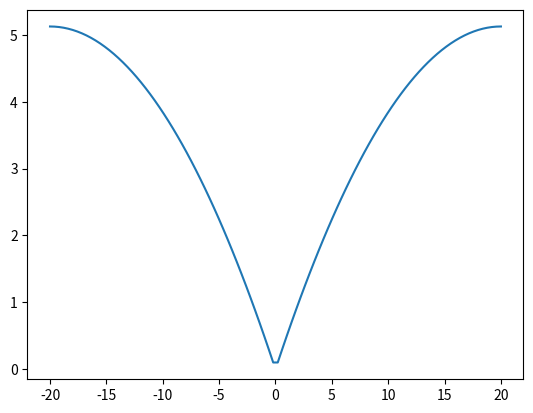

Here is the Python script that generated this plot:
import matplotlib.pyplot as plt
import numpy as np

# def scad_penalty(beta_hat, lambda_val, a_val):
#     is_linear = (np.abs(beta_hat) <= lambda_val)
#     is_quadratic = np.logical_and(lambda_val < np.abs(beta_hat), np.abs(beta_hat) <= a_val * lambda_val)
#     is_constant = (a_val * lambda_val) < np.abs(beta_hat)
    
#     linear_part = lambda_val * np.abs(beta_hat) * is_linear
#     quadratic_part = (2 * a_val * lambda_val * np.abs(beta_hat) - beta_hat**2 - lambda_val**2) / (2 * (a_val - 1)) * is_quadratic
#     constant_part = (lambda_val**2 * (a_val + 1)) / 2 * is_constant
#     return linear_part + quadratic_part + constant_part

def scad_penalty(beta, lambd, a):
    beta = np.abs(beta)
    penalty = np.zeros_like(beta)

    # region 1: |beta| <= lambda
    region1 = beta <= lambd
    penalty[region1] = lambd * beta[region1]

    # region 2: lambda < |beta| <= a * lambda
    region2 = (beta > lambd) & (beta <= a * lambd)
    penalty[region2] = (
        (-beta[region2]**2 + 2 * a * lambd * beta[region2] - lambd**2) / (2 * (a - 1))
    )

    # region 3: |beta| > a * lambda
    region3 = beta > a * lambd
    penalty[region3] = (lambd**2 * (a + 1)) / 2

    return penalty

plt_points = np.linspace(-20,20,100)
plt_y = []
for point in plt_points:
    plt_y.append(scad_penalty(point, 0.5, 40))
plt.plot(plt_points,np.array(plt_y))
plt.show()